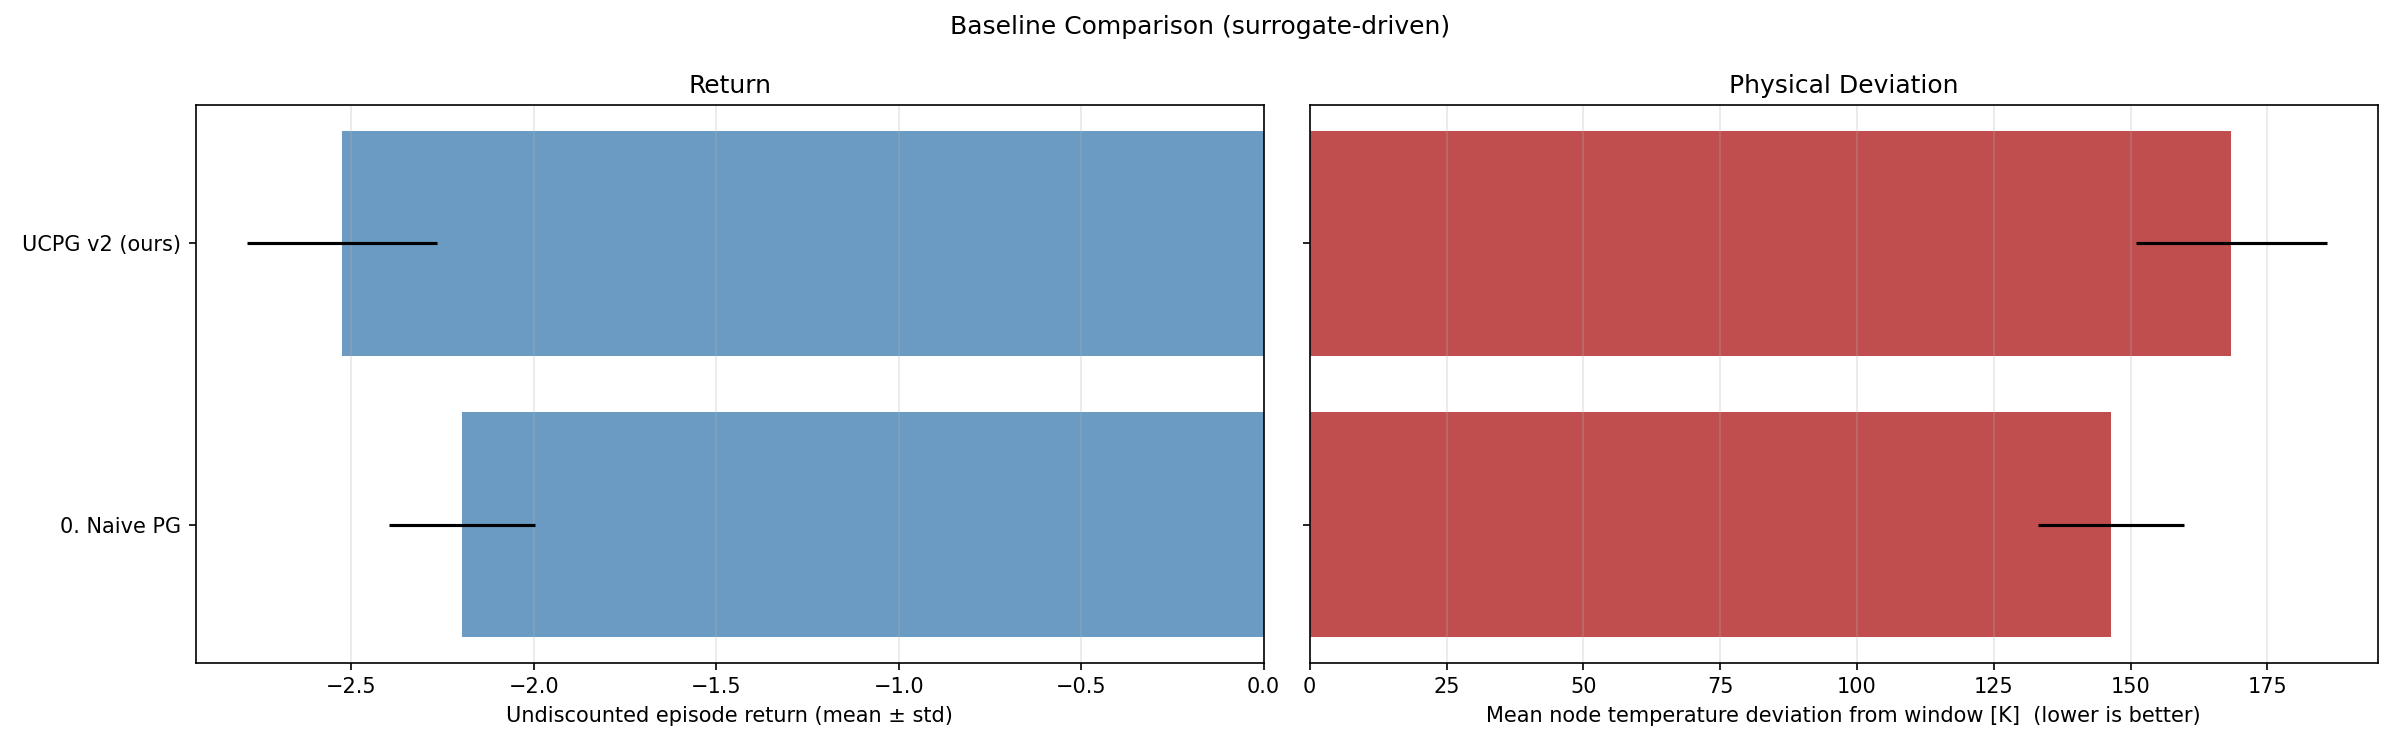

The table this chart was drawn from, first rows:
name, return_mean, return_std, deviation_K_mean, deviation_K_std, uncertainty_mean, action_mean, action_std
0. Naive PG, -2.198, 0.2001, 146.5, 13.34, 0.001205, 180.5, 57.05
UCPG v2 (ours), -2.526, 0.2614, 168.4, 17.43, 0.001180, 176.1, 32.45
